Image classification data set "processed_dataset" (diogoazevedo04/ERCP_Image_Classifier on GitHub). Class labels (4): biliary leaks, lithiasis, normal, stricture.

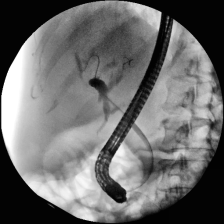
Label: stricture

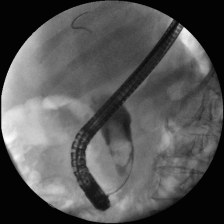
Label: lithiasis

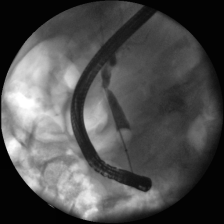
Label: stricture

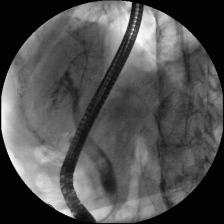
Label: lithiasis

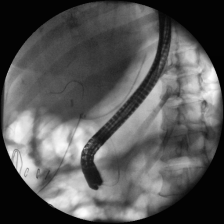
Label: normal

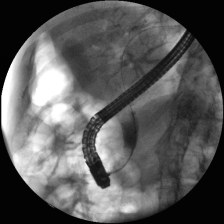
Label: lithiasis
